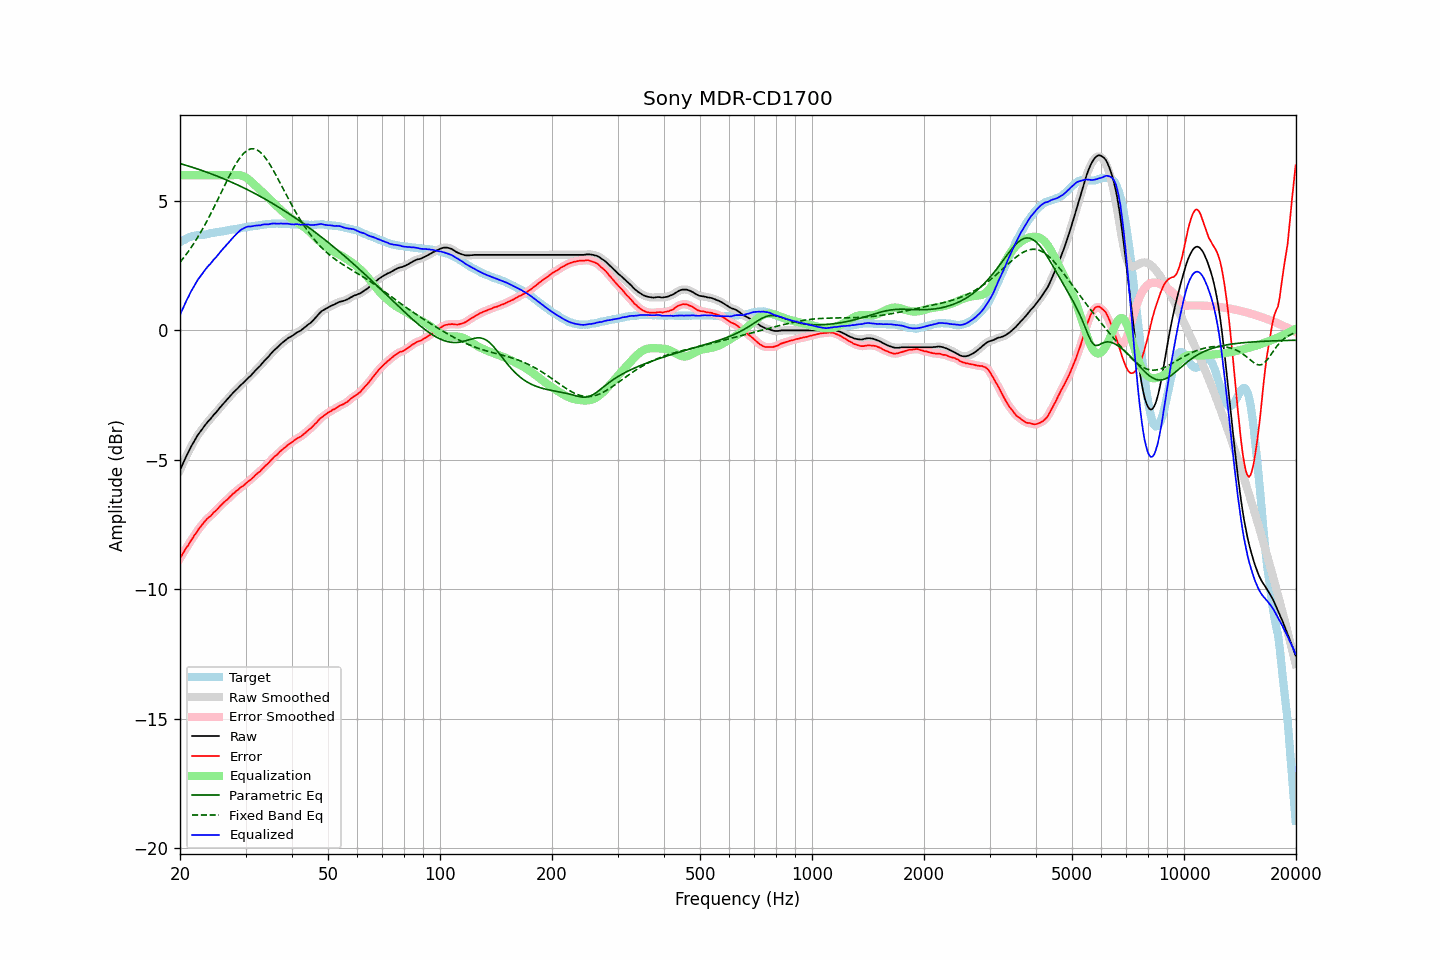

Values plotted in this chart, from the file beside it:
frequency, raw, error, smoothed, error_smoothed, equalization, parametric_eq, fixed_band_eq, equalized_raw, equalized_smoothed, target
20.00, -5.40, -8.81, -5.40, -8.81, 6.00, 6.45, 2.63, 0.60, 0.60, 3.41
20.20, -5.26, -8.71, -5.26, -8.70, 6.00, 6.43, 2.71, 0.74, 0.74, 3.45
20.40, -5.12, -8.61, -5.12, -8.60, 6.00, 6.41, 2.79, 0.88, 0.88, 3.49
20.61, -4.98, -8.49, -4.98, -8.50, 6.00, 6.40, 2.87, 1.02, 1.02, 3.51
20.81, -4.85, -8.40, -4.85, -8.40, 6.00, 6.38, 2.95, 1.15, 1.15, 3.55
21.02, -4.73, -8.32, -4.72, -8.30, 6.00, 6.36, 3.04, 1.27, 1.28, 3.59
21.23, -4.60, -8.21, -4.60, -8.21, 6.00, 6.34, 3.12, 1.40, 1.40, 3.61
21.44, -4.48, -8.10, -4.48, -8.11, 6.00, 6.32, 3.21, 1.52, 1.52, 3.63
21.66, -4.37, -8.02, -4.37, -8.01, 6.00, 6.30, 3.30, 1.63, 1.63, 3.64
21.87, -4.26, -7.91, -4.26, -7.92, 6.00, 6.28, 3.40, 1.74, 1.74, 3.65
22.09, -4.16, -7.83, -4.15, -7.83, 6.00, 6.26, 3.50, 1.84, 1.85, 3.67
22.31, -4.05, -7.73, -4.05, -7.73, 6.00, 6.24, 3.60, 1.95, 1.95, 3.68
22.54, -3.96, -7.64, -3.96, -7.65, 6.00, 6.22, 3.70, 2.04, 2.04, 3.68
22.76, -3.88, -7.57, -3.88, -7.57, 6.00, 6.20, 3.81, 2.12, 2.12, 3.69
22.99, -3.80, -7.49, -3.80, -7.49, 6.00, 6.18, 3.91, 2.20, 2.20, 3.69
23.22, -3.71, -7.41, -3.71, -7.41, 6.00, 6.15, 4.03, 2.29, 2.29, 3.70
23.45, -3.63, -7.34, -3.63, -7.34, 6.00, 6.13, 4.14, 2.37, 2.37, 3.71
23.69, -3.55, -7.27, -3.55, -7.28, 6.00, 6.11, 4.26, 2.45, 2.45, 3.72
23.92, -3.48, -7.22, -3.48, -7.22, 6.00, 6.09, 4.37, 2.52, 2.52, 3.74
24.16, -3.42, -7.18, -3.41, -7.17, 6.00, 6.06, 4.49, 2.58, 2.59, 3.76
24.40, -3.34, -7.11, -3.34, -7.11, 6.00, 6.04, 4.61, 2.66, 2.66, 3.77
24.65, -3.26, -7.03, -3.27, -7.05, 6.00, 6.02, 4.74, 2.74, 2.73, 3.77
24.89, -3.20, -6.99, -3.20, -6.98, 6.00, 5.99, 4.86, 2.80, 2.80, 3.79
25.14, -3.13, -6.93, -3.12, -6.92, 6.00, 5.97, 4.99, 2.87, 2.88, 3.80
25.39, -3.05, -6.86, -3.05, -6.86, 6.00, 5.94, 5.12, 2.95, 2.95, 3.81
25.65, -2.97, -6.79, -2.97, -6.79, 6.00, 5.92, 5.25, 3.03, 3.03, 3.82
25.91, -2.90, -6.73, -2.90, -6.72, 6.00, 5.89, 5.38, 3.10, 3.10, 3.83
26.16, -2.83, -6.66, -2.83, -6.67, 6.00, 5.87, 5.51, 3.17, 3.17, 3.84
26.43, -2.76, -6.61, -2.76, -6.61, 6.00, 5.84, 5.63, 3.24, 3.24, 3.84
26.69, -2.70, -6.56, -2.70, -6.56, 6.00, 5.81, 5.76, 3.30, 3.30, 3.86
26.96, -2.63, -6.50, -2.63, -6.50, 6.00, 5.79, 5.89, 3.37, 3.37, 3.87
27.23, -2.55, -6.43, -2.55, -6.44, 6.00, 5.76, 6.01, 3.45, 3.45, 3.88
27.50, -2.48, -6.38, -2.48, -6.38, 6.00, 5.73, 6.13, 3.52, 3.52, 3.90
27.77, -2.41, -6.31, -2.41, -6.32, 6.00, 5.70, 6.24, 3.59, 3.59, 3.90
28.05, -2.35, -6.27, -2.35, -6.26, 6.01, 5.68, 6.35, 3.66, 3.66, 3.92
28.33, -2.29, -6.21, -2.29, -6.21, 6.01, 5.65, 6.46, 3.72, 3.72, 3.92
28.62, -2.23, -6.17, -2.23, -6.16, 6.01, 5.62, 6.56, 3.78, 3.78, 3.94
28.90, -2.16, -6.11, -2.16, -6.11, 6.00, 5.59, 6.65, 3.84, 3.84, 3.95
29.19, -2.10, -6.05, -2.10, -6.06, 5.99, 5.56, 6.73, 3.89, 3.89, 3.96
29.48, -2.05, -6.02, -2.05, -6.02, 5.97, 5.53, 6.80, 3.92, 3.93, 3.97
29.78, -1.99, -5.97, -1.99, -5.97, 5.95, 5.50, 6.87, 3.96, 3.96, 3.98
30.08, -1.92, -5.91, -1.92, -5.92, 5.91, 5.47, 6.92, 3.99, 3.99, 3.99
30.38, -1.86, -5.86, -1.86, -5.86, 5.87, 5.44, 6.96, 4.01, 4.01, 4.00
30.68, -1.80, -5.81, -1.80, -5.81, 5.82, 5.41, 6.99, 4.02, 4.02, 4.01
30.99, -1.75, -5.77, -1.74, -5.76, 5.77, 5.38, 7.02, 4.02, 4.02, 4.02
31.30, -1.68, -5.71, -1.68, -5.71, 5.71, 5.34, 7.02, 4.03, 4.03, 4.03
31.61, -1.61, -5.66, -1.61, -5.65, 5.65, 5.31, 7.02, 4.04, 4.04, 4.04
31.93, -1.54, -5.58, -1.54, -5.59, 5.59, 5.28, 7.00, 4.05, 4.05, 4.04
32.24, -1.48, -5.53, -1.48, -5.54, 5.54, 5.25, 6.98, 4.06, 4.06, 4.05
32.57, -1.42, -5.48, -1.42, -5.48, 5.48, 5.21, 6.94, 4.06, 4.06, 4.06
32.89, -1.36, -5.44, -1.35, -5.43, 5.42, 5.18, 6.89, 4.06, 4.07, 4.08
33.22, -1.28, -5.36, -1.28, -5.36, 5.36, 5.14, 6.83, 4.08, 4.08, 4.08
33.55, -1.21, -5.30, -1.21, -5.30, 5.30, 5.11, 6.76, 4.09, 4.09, 4.10
33.89, -1.14, -5.23, -1.14, -5.24, 5.24, 5.07, 6.68, 4.10, 4.10, 4.09
34.23, -1.08, -5.19, -1.08, -5.19, 5.18, 5.04, 6.60, 4.10, 4.10, 4.11
34.57, -1.02, -5.13, -1.01, -5.13, 5.12, 5.00, 6.50, 4.10, 4.11, 4.11
34.92, -0.94, -5.06, -0.94, -5.06, 5.06, 4.97, 6.41, 4.12, 4.11, 4.12
35.27, -0.87, -5.00, -0.87, -4.99, 5.00, 4.93, 6.30, 4.12, 4.13, 4.12
35.62, -0.80, -4.92, -0.80, -4.93, 4.93, 4.89, 6.19, 4.13, 4.13, 4.12
35.97, -0.74, -4.86, -0.74, -4.87, 4.87, 4.86, 6.08, 4.13, 4.13, 4.12
... 635 more rows
